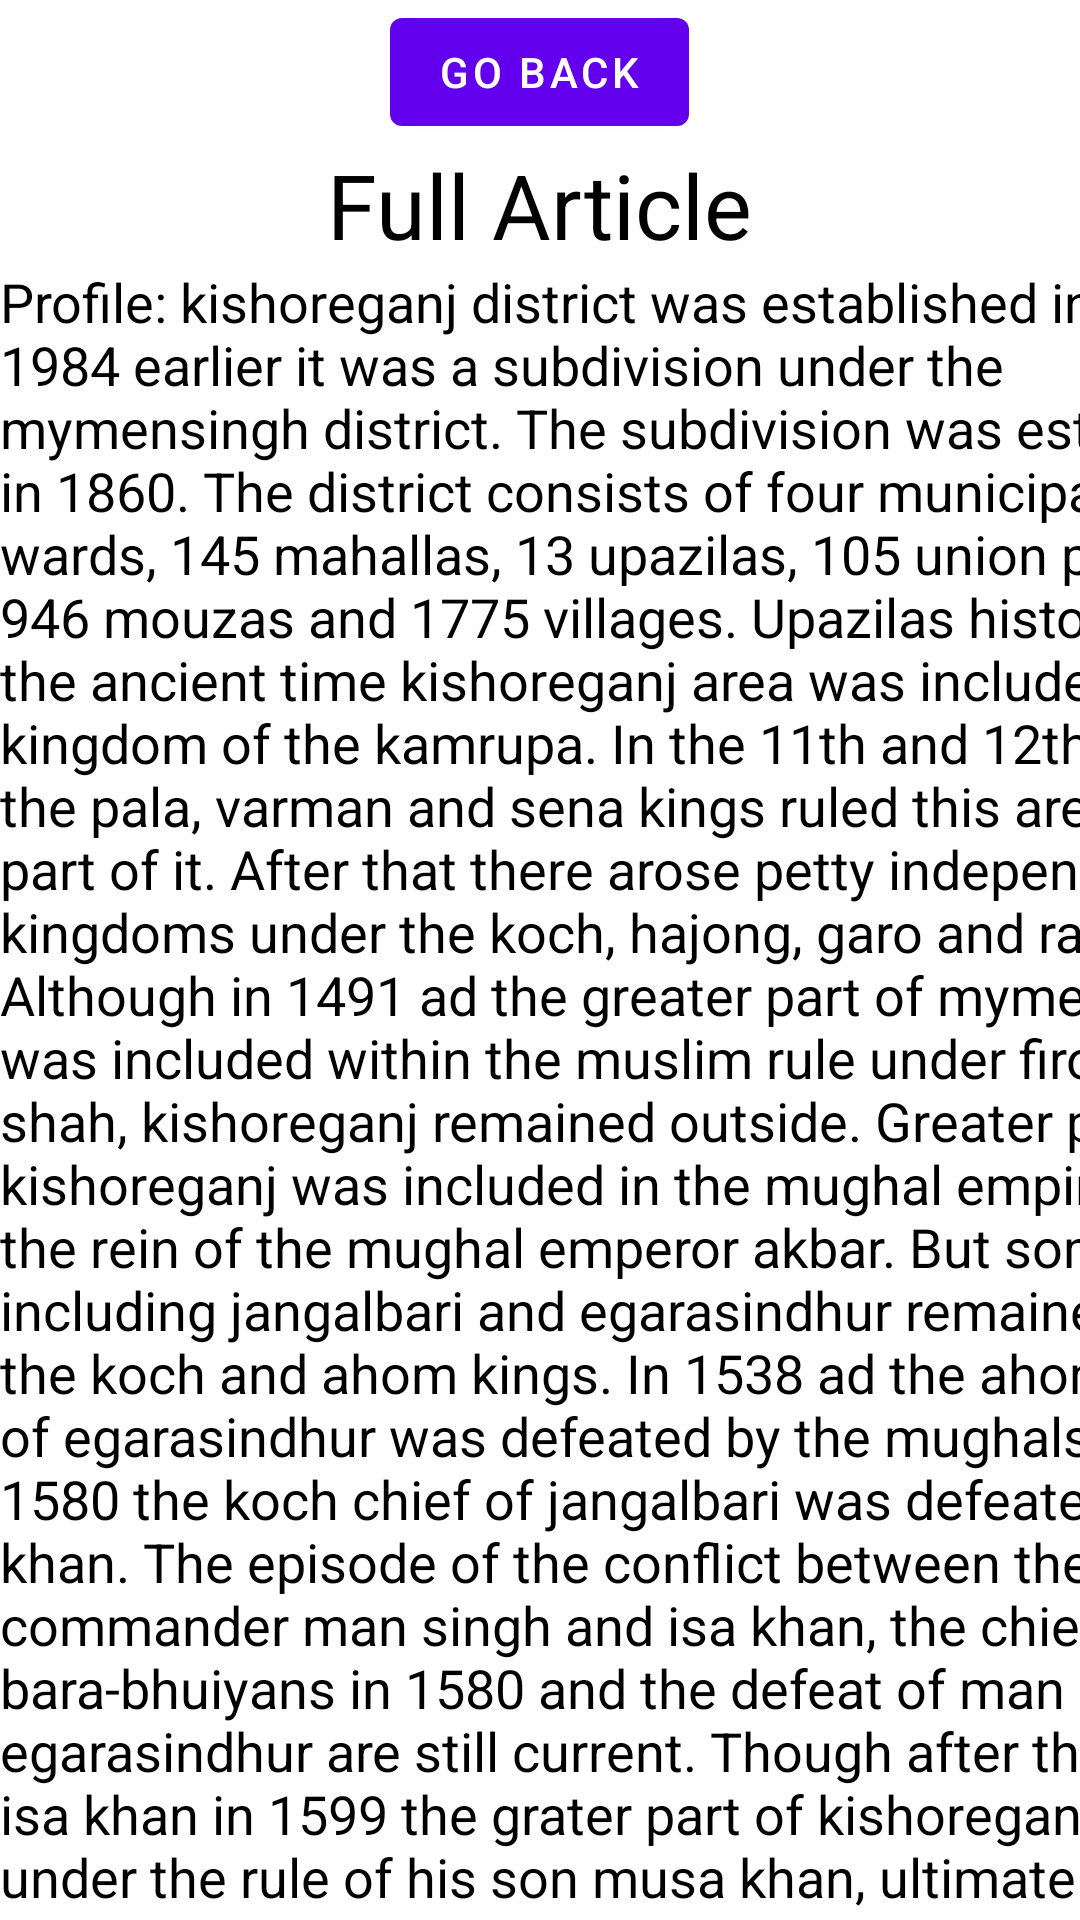

Write the Android layout XML for this screen, with the resource values it uses.
<!-- AndroidManifest.xml: application theme Theme.AmaderKishoreganj -->
<!-- res/layout/fragment_second.xml -->
<?xml version="1.0" encoding="utf-8"?>
<LinearLayout xmlns:android="http://schemas.android.com/apk/res/android"
    xmlns:app="http://schemas.android.com/apk/res-auto"
    xmlns:tools="http://schemas.android.com/tools"
    android:layout_width="match_parent"
    android:layout_height="match_parent"
    tools:context=".SecondFragment"
    android:orientation="vertical"
    android:layout_margin="10dp">
    <Button
        android:id="@+id/button_second"
        android:layout_width="wrap_content"
        android:layout_height="wrap_content"
        android:layout_gravity="center"
        android:text="@string/previous"
        app:layout_constraintBottom_toBottomOf="parent"
        app:layout_constraintEnd_toEndOf="parent"
        app:layout_constraintStart_toStartOf="parent"
        app:layout_constraintTop_toBottomOf="@id/textview_second" />

    <TextView
        android:id="@+id/textview_second"
        android:layout_width="wrap_content"
        android:layout_height="wrap_content"
        android:text="@string/second_fragment_label"
        android:textSize="30sp"
        android:textColor="#000000"
        android:layout_gravity="center"
        app:layout_constraintBottom_toTopOf="@id/button_second"
        app:layout_constraintEnd_toEndOf="parent"
        app:layout_constraintStart_toStartOf="parent"
        app:layout_constraintTop_toTopOf="parent" />

    <androidx.constraintlayout.widget.ConstraintLayout
        android:id="@+id/scrollView2"
        android:layout_width="445dp"
        android:layout_height="wrap_content"
        tools:layout_editor_absoluteX="0dp"
        tools:layout_editor_absoluteY="-127dp">

        <ScrollView
            android:layout_width="match_parent"
            android:layout_height="match_parent"
            app:layout_constraintBottom_toBottomOf="parent">

            <TextView
                android:id="@+id/textView"
                android:layout_width="wrap_content"
                android:layout_height="862dp"
                android:text="@string/profile"
                android:textColor="#000000"
                android:textSize="18sp"
                app:layout_constraintBaseline_toBaselineOf="parent"
                app:layout_constraintStart_toStartOf="parent" />

        </ScrollView>
    </androidx.constraintlayout.widget.ConstraintLayout>



</LinearLayout>
<!-- resources referenced by this layout -->
<resources>
  <string name="previous">Go Back</string>
  <string name="profile">Profile: <br>kishoreganj district was established in\n1984 earlier it was a subdivision under the \nmymensingh district. The subdivision was established in 1860. The district consists of four municipalities, 39 wards, 145 mahallas, 13 upazilas, 105 union parishads, 946 mouzas and 1775 villages. Upazilas history in the ancient time kishoreganj area was included in the kingdom of the kamrupa. In the 11th and 12th century the pala, varman and sena kings ruled this area or part of it. After that there arose petty independent kingdoms under the koch, hajong, garo and rajbanshi. Although in 1491 ad the greater part of mymensingh was included within the muslim rule under firoz shah, kishoreganj remained outside. Greater part of kishoreganj was included in the mughal empire during the rein of the mughal emperor akbar. But some areas including jangalbari and egarasindhur remained under the koch and ahom kings. In 1538 ad the ahom king of egarasindhur was defeated by the mughals and in 1580 the koch chief of jangalbari was defeated by isa khan. The episode of the conflict between the mughal commander man singh and isa khan, the chief of the bara-bhuiyans in 1580 and the defeat of man singh at egarasindhur are still current. Though after the death of isa khan in 1599 the grater part of kishoreganj was still under the rule of his son musa khan, ultimately seceded to the mughals. Archeological sites jangalbari fort (fifteenth century), egarasindhur fort (fifteenth century), sadi mosque (1652), salanka jame mosque at pakundia, gurai mosque at bajitpur (1680), kutub shah mosque at austagram (1538), jawar saheb bari mosque at tarail (1534), badshahi mosque at itna (seventeenth century), bhagalpur dewan bari mosque at bajitpur (eighteenth century), sekandarnagar mosque at tarail (eighteenth century), hazrat samsuddin bokhari mosque kurikhai at katiadi (1005), chandrabati shiva mondir (sixteenth century), delhi akhra at mithamain, arabic stone inscription discovered at village ghagra, nataraj shiva sculpture discovered at nikli (fourteenth century), krishnadas\' deed for nandakishore pramanik discovered at kishoreganj sadar (1759).</br></string>
  <string name="second_fragment_label">Full Article</string>
  <style name="Theme.AmaderKishoreganj" parent="Theme.MaterialComponents.DayNight.NoActionBar">
          
          <item name="colorPrimary">@color/purple_500</item>
          <item name="colorPrimaryVariant">@color/purple_700</item>
          <item name="colorOnPrimary">@color/white</item>
          
          <item name="colorSecondary">@color/teal_200</item>
          <item name="colorSecondaryVariant">@color/teal_700</item>
          <item name="colorOnSecondary">@color/black</item>
          
          <item name="android:statusBarColor" tools:targetApi="l">?attr/colorPrimaryVariant</item>
          
      </style>
  <color name="purple_500">#FF6200EE</color>
  <color name="purple_700">#FF3700B3</color>
  <color name="white">#FFFFFFFF</color>
  <color name="teal_200">#FF03DAC5</color>
  <color name="teal_700">#FF018786</color>
  <color name="black">#FF000000</color>
</resources>
